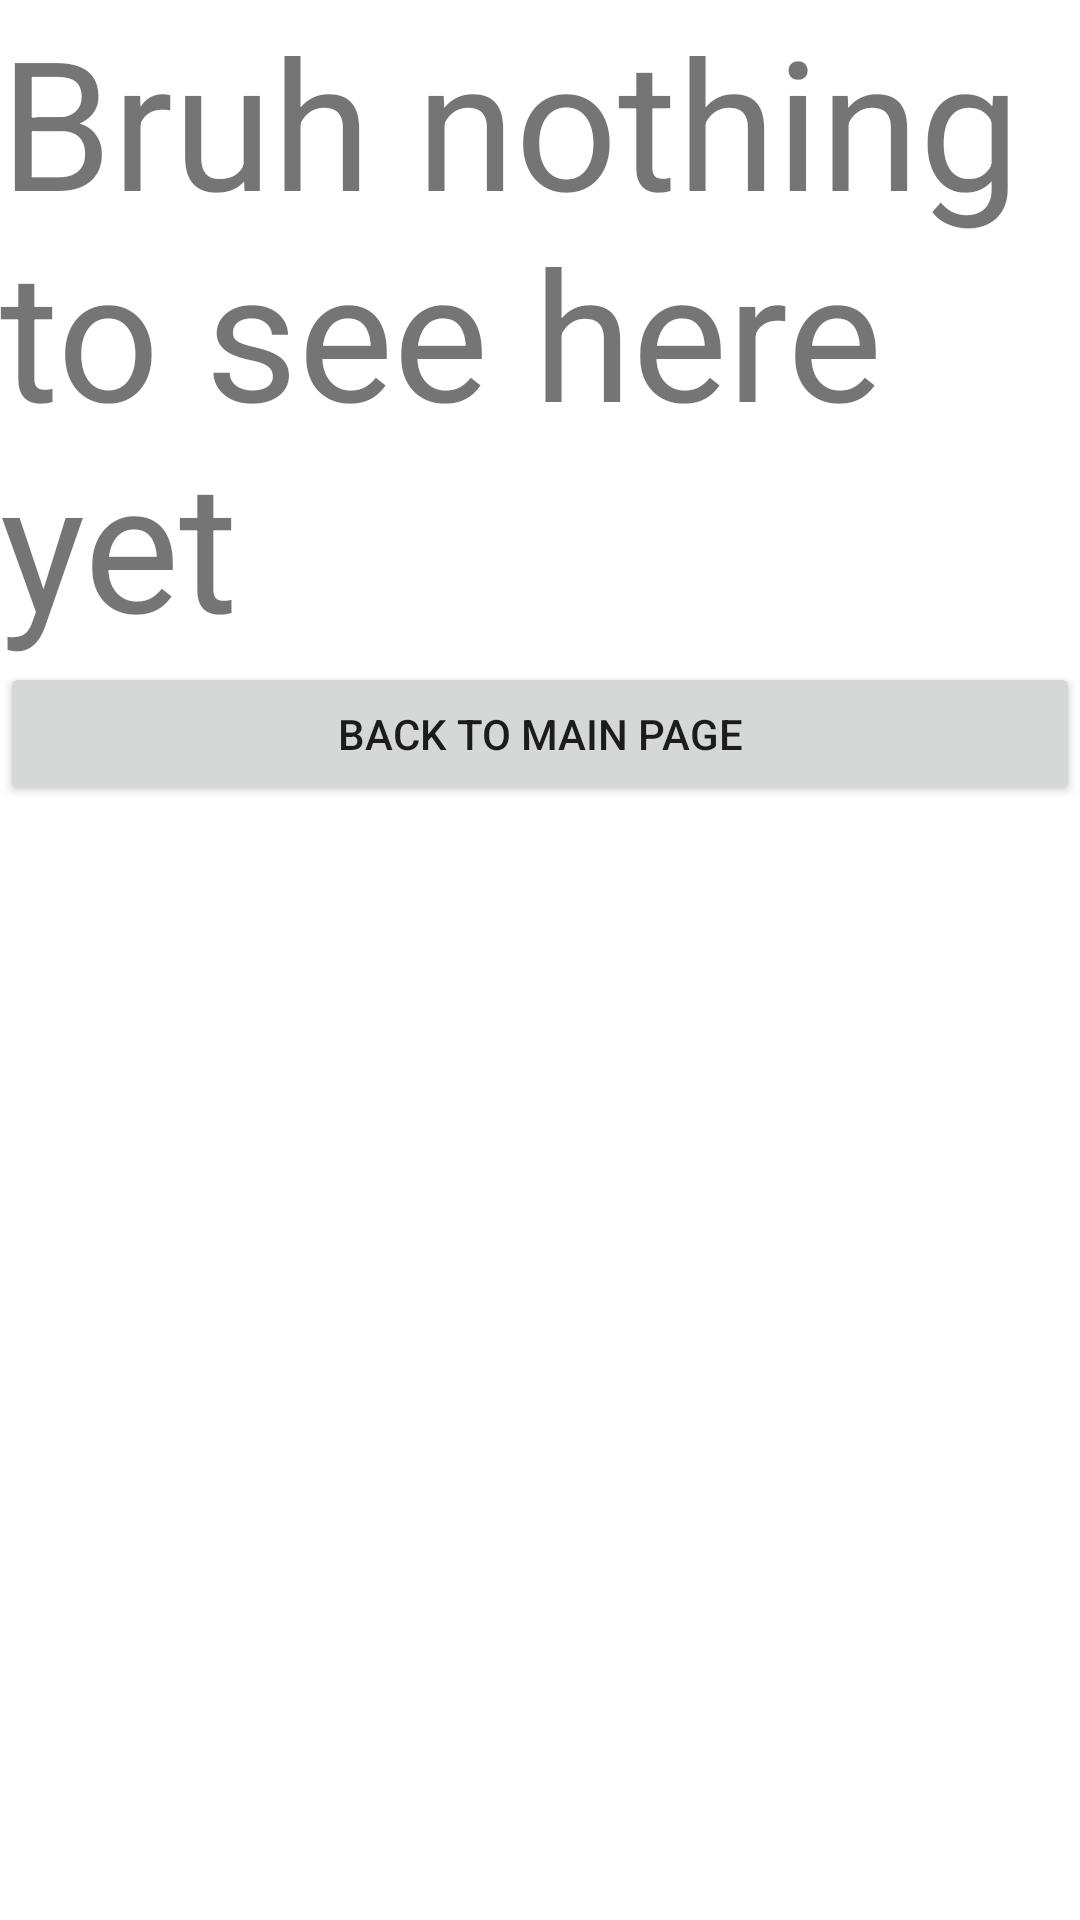

This screen was rendered from an Android layout file. Write that file and the resources it references.
<!-- AndroidManifest.xml: activity theme Theme.Cookbook2.NoActionBar -->
<!-- res/layout/activity_help.xml -->
<?xml version="1.0" encoding="utf-8"?>
<RelativeLayout xmlns:android="http://schemas.android.com/apk/res/android"
    xmlns:app="http://schemas.android.com/apk/res-auto"
    xmlns:tools="http://schemas.android.com/tools"
    android:layout_width="match_parent"
    android:layout_height="match_parent"
    tools:context=".HelpActivity">

    <TextView
        android:layout_width="match_parent"
        android:layout_height="wrap_content"
        android:id="@+id/mainbody"
        android:textSize="60dp"
        android:text="Bruh nothing to see here yet"
        />

    <Button
        android:layout_width="match_parent"
        android:layout_height="wrap_content"
        android:id="@+id/back"
        android:layout_below="@+id/mainbody"
        android:text="Back to main page"
        />

</RelativeLayout>
<!-- resources referenced by this layout -->
<resources>
  <style name="Theme.Cookbook2.NoActionBar">
          <item name="windowActionBar">false</item>
          <item name="windowNoTitle">true</item>
      </style>
</resources>
